Run: headless pygame with SDL's dummy video driver; simulated clock (each Clock.tick advances the game by its frame time, no real sleeping); random seed 0; keys injected as events and as key.get_pressed() state; mouse plan: one left click at the window centre at the start of phase 2, then a move to the lower-right quarter at the start of phase 3.
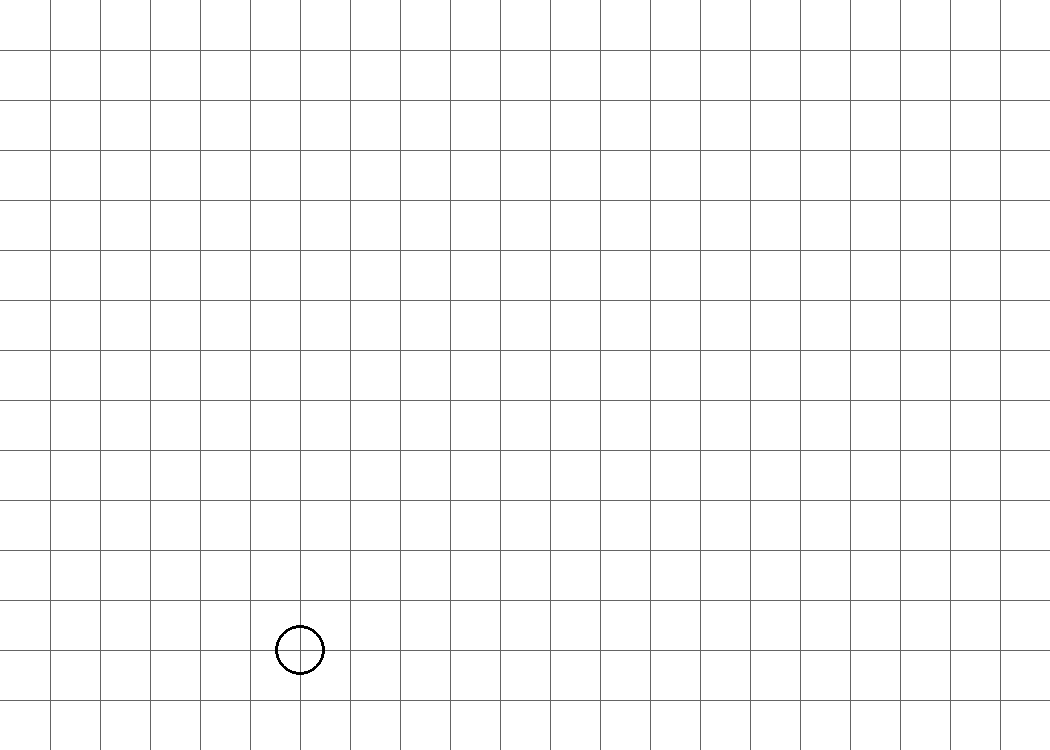
Frame 1 of 4 · flips 1–60 · no input
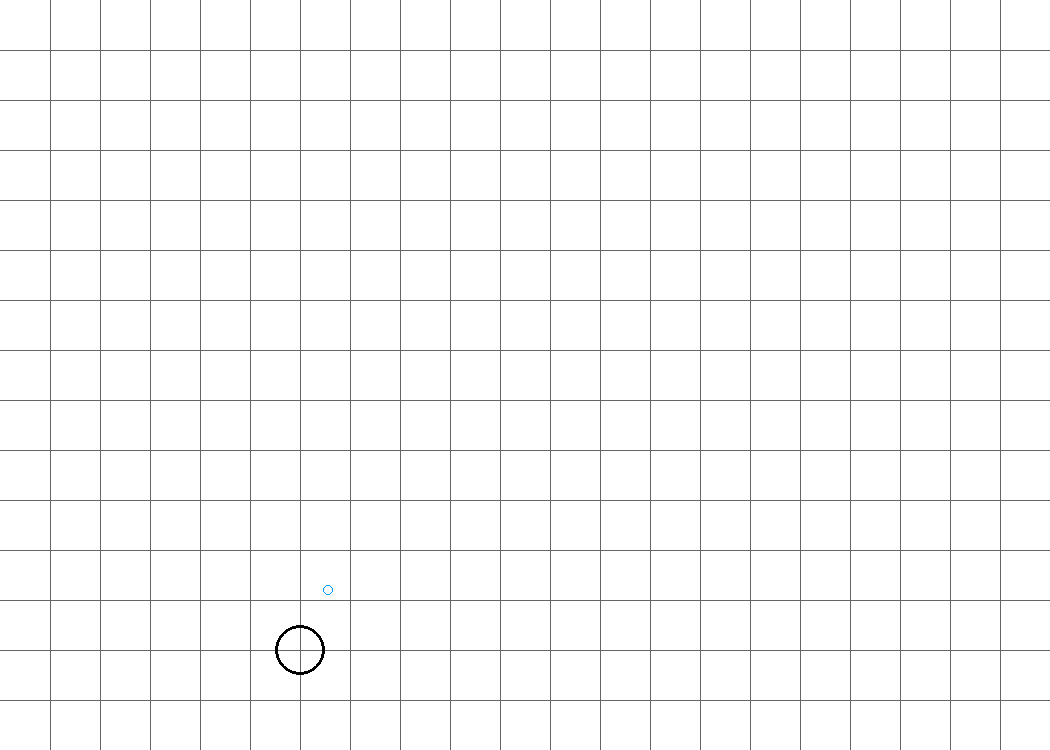
Frame 2 of 4 · flips 61–180 · clicked the window centre · tapped SPACE, RETURN · held RIGHT (→), D
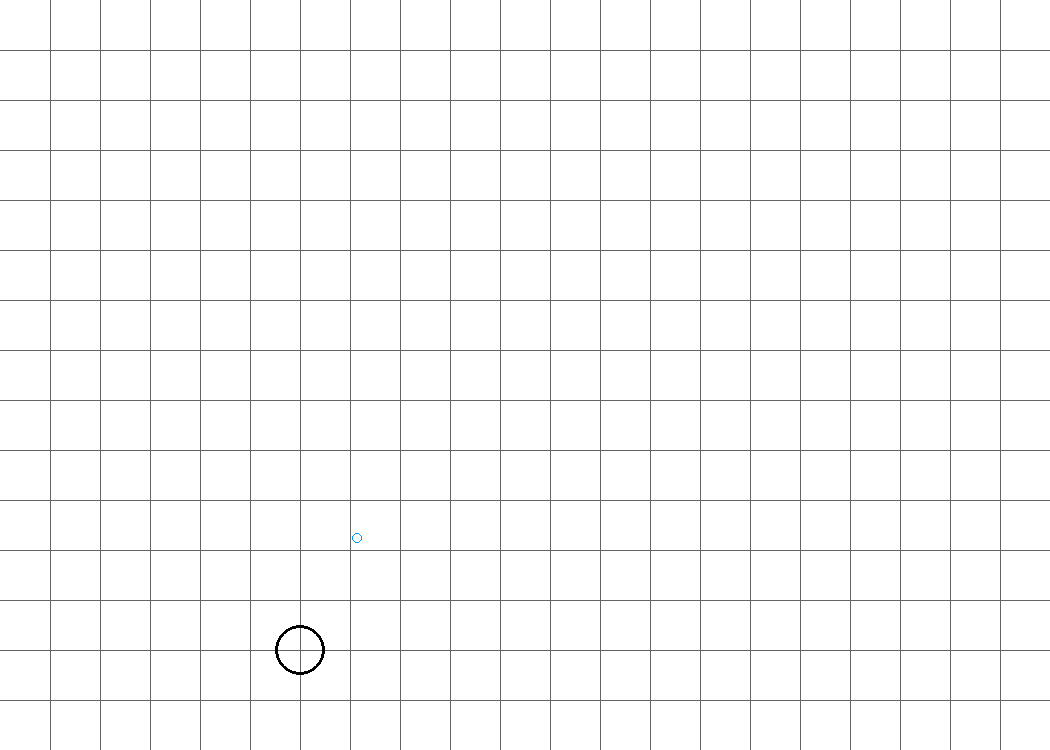
Frame 3 of 4 · flips 181–300 · moved the mouse to the lower-right quarter · held DOWN (↓), S
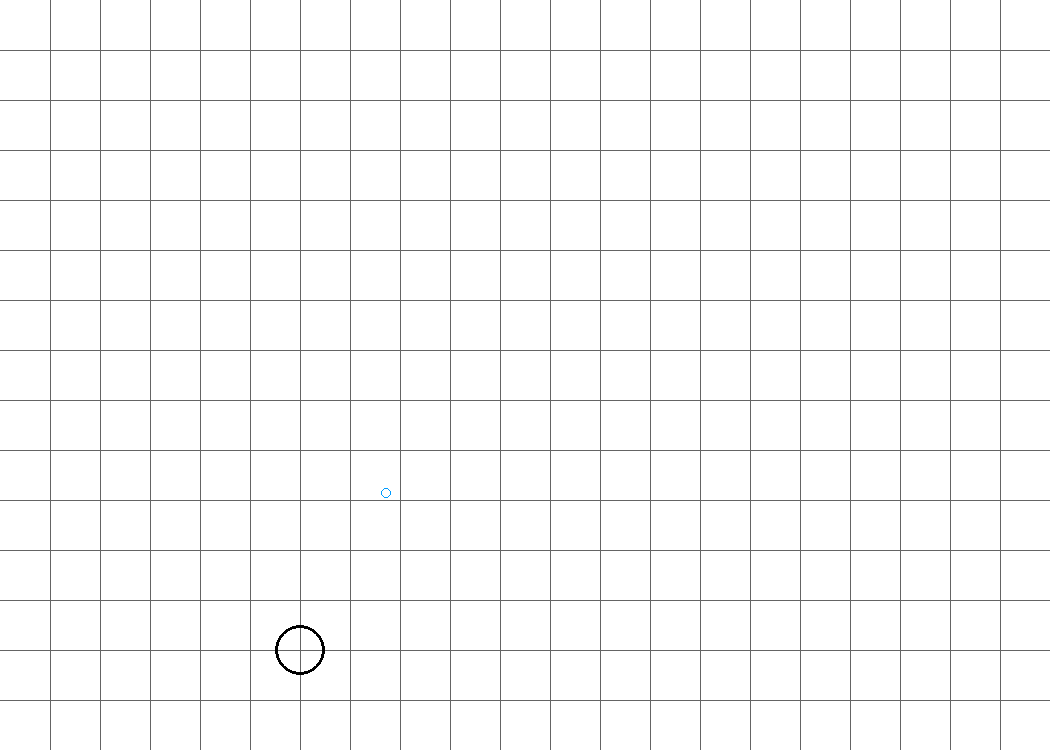
Frame 4 of 4 · flips 301–420 · held LEFT (←), A, UP (↑), W

The pygame program that drew these frames:

# Math and code for this done by much smarter friend, I only cleaned it up

import pygame

import math
import random
import time

UNIT = 50


class PhysicsConstants:
    GRAVITY = 9.81 * UNIT

class Settings:
    FPS = 1000

    SHOOTER_START = [(6 * UNIT, 13 * UNIT)]
    SCREEN_WIDTH, SCREEN_HEIGHT = 21 * UNIT, 15 * UNIT

    BALL_VELOCITY = 11.5 * UNIT
    
    DRAW_GRID = True

    AUTO_FIRE_MODE = True
        
    AIM_ASSIST_START = True
    EFFICIENT_MODE = True

    BACKGROUND = (255, 255, 255)

    LINE_COLOR = (100, 100, 100)

    NUM_OF_TARGETS = 0

class Target(pygame.sprite.Sprite):
    COLOR = (255, 0, 0)
    SIZE = 0.2 * UNIT

    def __init__(self, location: tuple[int, int], color = COLOR) -> None:
        super().__init__()
                
        self.image = pygame.Surface((self.SIZE, self.SIZE))
        self.image.fill(color)
        
        self.rect = self.image.get_rect(center = location)
        pygame.draw.rect(self.image, color, self.rect)

    def update(self, bullets: pygame.sprite.Group) -> None:
        hit_by = pygame.sprite.spritecollide(self, bullets, dokill=True)
        if hit_by: self.kill()

def random_position() -> tuple[int, int]:
    return (random.randrange(0, Settings.SCREEN_WIDTH, UNIT) + UNIT / 2, random.randrange(0, Settings.SCREEN_HEIGHT, UNIT) + UNIT / 2)

def on_screen(location: tuple[int, int], off_by: int = 0) -> bool:
    x, y = location
    return (-off_by < x < Settings.SCREEN_WIDTH + off_by) and (-off_by < y < Settings.SCREEN_HEIGHT + off_by)

class Bullet(pygame.sprite.Sprite):
    COLOR_DEFAULT = (0, 0, 0)
    COLOR_SPECIAL = (0, 155, 255)
    RADIUS = 0.1 * UNIT

    def __init__(self, location: tuple[int, int], velocity: float, angle: float, color: pygame.Color = COLOR_DEFAULT) -> None:
        super().__init__()
        self.time = 0
        self.init_x, self.init_y = location
        self.x, self.y = self.init_x, self.init_y
        self.init_v = velocity

        self.angle = angle

        # self.image = pygame.Surface((self.RADIUS*2, self.RADIUS*2))
        self.image = pygame.Surface((self.RADIUS * 2, self.RADIUS * 2), pygame.SRCALPHA, 32).convert_alpha()
        self.rect = self.image.get_rect(center=location)

        color = color or (random.randint(0, 255), random.randint(0, 255), random.randint(0, 255))
        pygame.draw.circle(self.image, color, (self.RADIUS, self.RADIUS), self.RADIUS, 1)
    
    def find_position(self, time: float) -> tuple[float, float]:
        x = self.init_x + self.init_v * time * math.cos(self.angle)
        y = self.init_y + self.init_v * time * math.sin(self.angle)+(PhysicsConstants.GRAVITY/2*pow(time, 2))
        return x, y
    
    def update(self) -> None:
        self.time += 1/Settings.FPS
        self.x, self.y = self.find_position(self.time)
        self.rect.center = (int(self.x), int(self.y))
        
        if not on_screen(self.rect.center, 250):
            self.kill()

class Tracer(Bullet):

    def find_hit_time(self, target: pygame.Rect) -> float:
        end = None
        while end is None and on_screen(self.rect.center, 250):
            self.update()
            if self.rect.colliderect(target):
                end = self.time
        return end
    
    def find_end_time(self, target: pygame.Rect) -> float:
        while on_screen(self.rect.center, 250):
            self.update()
            if self.rect.colliderect(target): break
        return self.time

class Shooter(pygame.sprite.Sprite):
    COLOR = (0, 0, 0)
    RADIUS = 0.5 * UNIT
    
    COOL_DOWN = 0.25
    
    def __init__(self, location: tuple[int, int], color = COLOR) -> None:
        super().__init__()

        self.x, self.y = location
        
        self.next_fire_time = time.time() + self.COOL_DOWN

        self.image = pygame.Surface((self.RADIUS * 2, self.RADIUS * 2), pygame.SRCALPHA, 32).convert_alpha()
        self.rect = self.image.get_rect(center=(self.x, self.y))

        pygame.draw.circle(self.image, color, (self.RADIUS, self.RADIUS), self.RADIUS, 3)

    def find_angle(self, target: tuple[int, int], aim_assist: bool, velocity: float) -> float:
        target_x, target_y = target
        x = target_x - self.x
        y = target_y - self.y

        if aim_assist:
            a = PhysicsConstants.GRAVITY*x*x*y/velocity/velocity+x*x
            b = PhysicsConstants.GRAVITY * PhysicsConstants.GRAVITY*pow(x/velocity, 4)
            c = x*x+y*y

            if c == 0:
                angle = -math.pi/2
            else:
                if Settings.EFFICIENT_MODE:
                    cos = pow((a+pow(pow(a, 2)-b*c, 1/2))/(2*c), 1/2)
                else:
                    cos = pow((a-pow(pow(a, 2)-b*c, 1/2))/(2*c), 1/2)
                
                if x < 0:
                    cos *= -1
                try:
                    # angle is negative of reality because pygame has up/down switched
                    angle = math.acos(cos)
                    if x == 0:
                        if y < 0:
                            if y < velocity*velocity/2/PhysicsConstants.GRAVITY:
                                return
                            angle *= -1
                    elif cos*(y-PhysicsConstants.GRAVITY*x*x/2/velocity/velocity/cos/cos)/x < 0:
                        angle *= -1
                except TypeError:
                    return
        else:
            if x == 0: return 3 * math.pi / 2
            angle = math.atan(y/x)
            if target_x-self.x < 0:
                angle += math.pi
        
        return angle

    def shoot(self, target: tuple[int, int], aim_assist: bool, velocity: float, manual: bool = False) -> Bullet:
        current_time = time.time()
        if not (manual or current_time > self.next_fire_time): return
        self.next_fire_time = current_time + self.COOL_DOWN
        angle = self.find_angle(target, aim_assist, velocity)
        
        if angle is None: return
        
        return Bullet((self.x, self.y), velocity, angle, color=(Bullet.COLOR_SPECIAL if manual else Bullet.COLOR_DEFAULT))

def main() -> None:
    width, height = Settings.SCREEN_WIDTH, Settings.SCREEN_HEIGHT

    screen = pygame.display.set_mode((width, height))
    clock = pygame.time.Clock()

    shooters = pygame.sprite.Group()
    bullets = pygame.sprite.Group()
    
    # shooters.add(Shooter((width // 2, height // 2)))
    # shooters.add(Shooter(random_position()))
    for position in Settings.SHOOTER_START:
        shooters.add(Shooter(position))

    targets = pygame.sprite.Group()
     
    going = True
    
    display_mode = False
    
    aim_assist = Settings.AIM_ASSIST_START

    while going:     
                
        for event in pygame.event.get():
            if event.type == pygame.QUIT:
                going = False
                
            elif event.type == pygame.MOUSEBUTTONDOWN:
                if event.button == 1:
                    for shooter in shooters:
                        bullet = shooter.shoot(pygame.mouse.get_pos(), aim_assist, Settings.BALL_VELOCITY, manual = True)
                        if bullet: bullets.add(bullet)
                elif event.button == 3:
                    shooters.add(Shooter(pygame.mouse.get_pos()))
            elif event.type == pygame.KEYDOWN:
                if event.key == pygame.K_t:
                    targets.add(Target(random_position()))
                elif event.key == pygame.K_r:
                    targets.add(Target(pygame.mouse.get_pos())) 
                elif event.key == pygame.K_m:
                    display_mode = not display_mode
                elif event.key == pygame.K_a:
                    aim_assist = not aim_assist

        if Settings.AUTO_FIRE_MODE and targets:
            for shooter in shooters:
                target: Target = random.choice(targets.sprites())
                bullet = shooter.shoot(target.rect.center, aim_assist, Settings.BALL_VELOCITY, manual = False)
                if bullet: bullets.add(bullet)
                    
        if len(targets) < Settings.NUM_OF_TARGETS:
            new_target = Target(random_position())
            targets.add(new_target)

        bullets.update()
        targets.update(bullets)
        shooters.update()

        screen.fill(Settings.BACKGROUND)
                
        if Settings.DRAW_GRID:
            for x in range(UNIT, Settings.SCREEN_WIDTH, UNIT):
                pygame.draw.line(screen, Settings.LINE_COLOR, (x, 0), (x, Settings.SCREEN_HEIGHT))
            for y in range(UNIT, Settings.SCREEN_HEIGHT, UNIT):
                pygame.draw.line(screen, Settings.LINE_COLOR, (0, y), (Settings.SCREEN_WIDTH, y))
                
        if display_mode:
            shooter: Shooter = shooters.sprites()[-1]
            mouse = pygame.mouse.get_pos()
            
            x, y = shooter.rect.center
            tx, ty = mouse
            
            angle = shooter.find_angle(mouse, aim_assist, Settings.BALL_VELOCITY)
            
            target = Target(mouse, color=("green" if angle else "red"))
            
            color = (52, 161, 235)
            
            if angle:
                tracer = Tracer((x, y), Settings.BALL_VELOCITY, angle)
                time = tracer.find_end_time(target)
                time_chunk = time / 10
                while time >= 0:
                    pygame.draw.circle(screen, color, tracer.find_position(time), 4)
                    time -= time_chunk
                    
                        
            pygame.draw.line(screen, color, (x, y), (tx, ty), 4)
            
            pygame.draw.line(screen, color, (x, y), (tx, y), 2)
            pygame.draw.line(screen, color, (tx, y), (tx, ty), 2)
            
            box_size = 10
            pygame.draw.rect(screen, color, pygame.Rect(tx + [0, -box_size][tx > x], y - [box_size, 0][ty > y], box_size, box_size), 2)
            screen.blit(target.image, target.rect)
            
        bullets.draw(screen)
        targets.draw(screen)
        shooters.draw(screen)
        
        pygame.display.flip()
        clock.tick(Settings.FPS)


if __name__ == "__main__":
    main()
